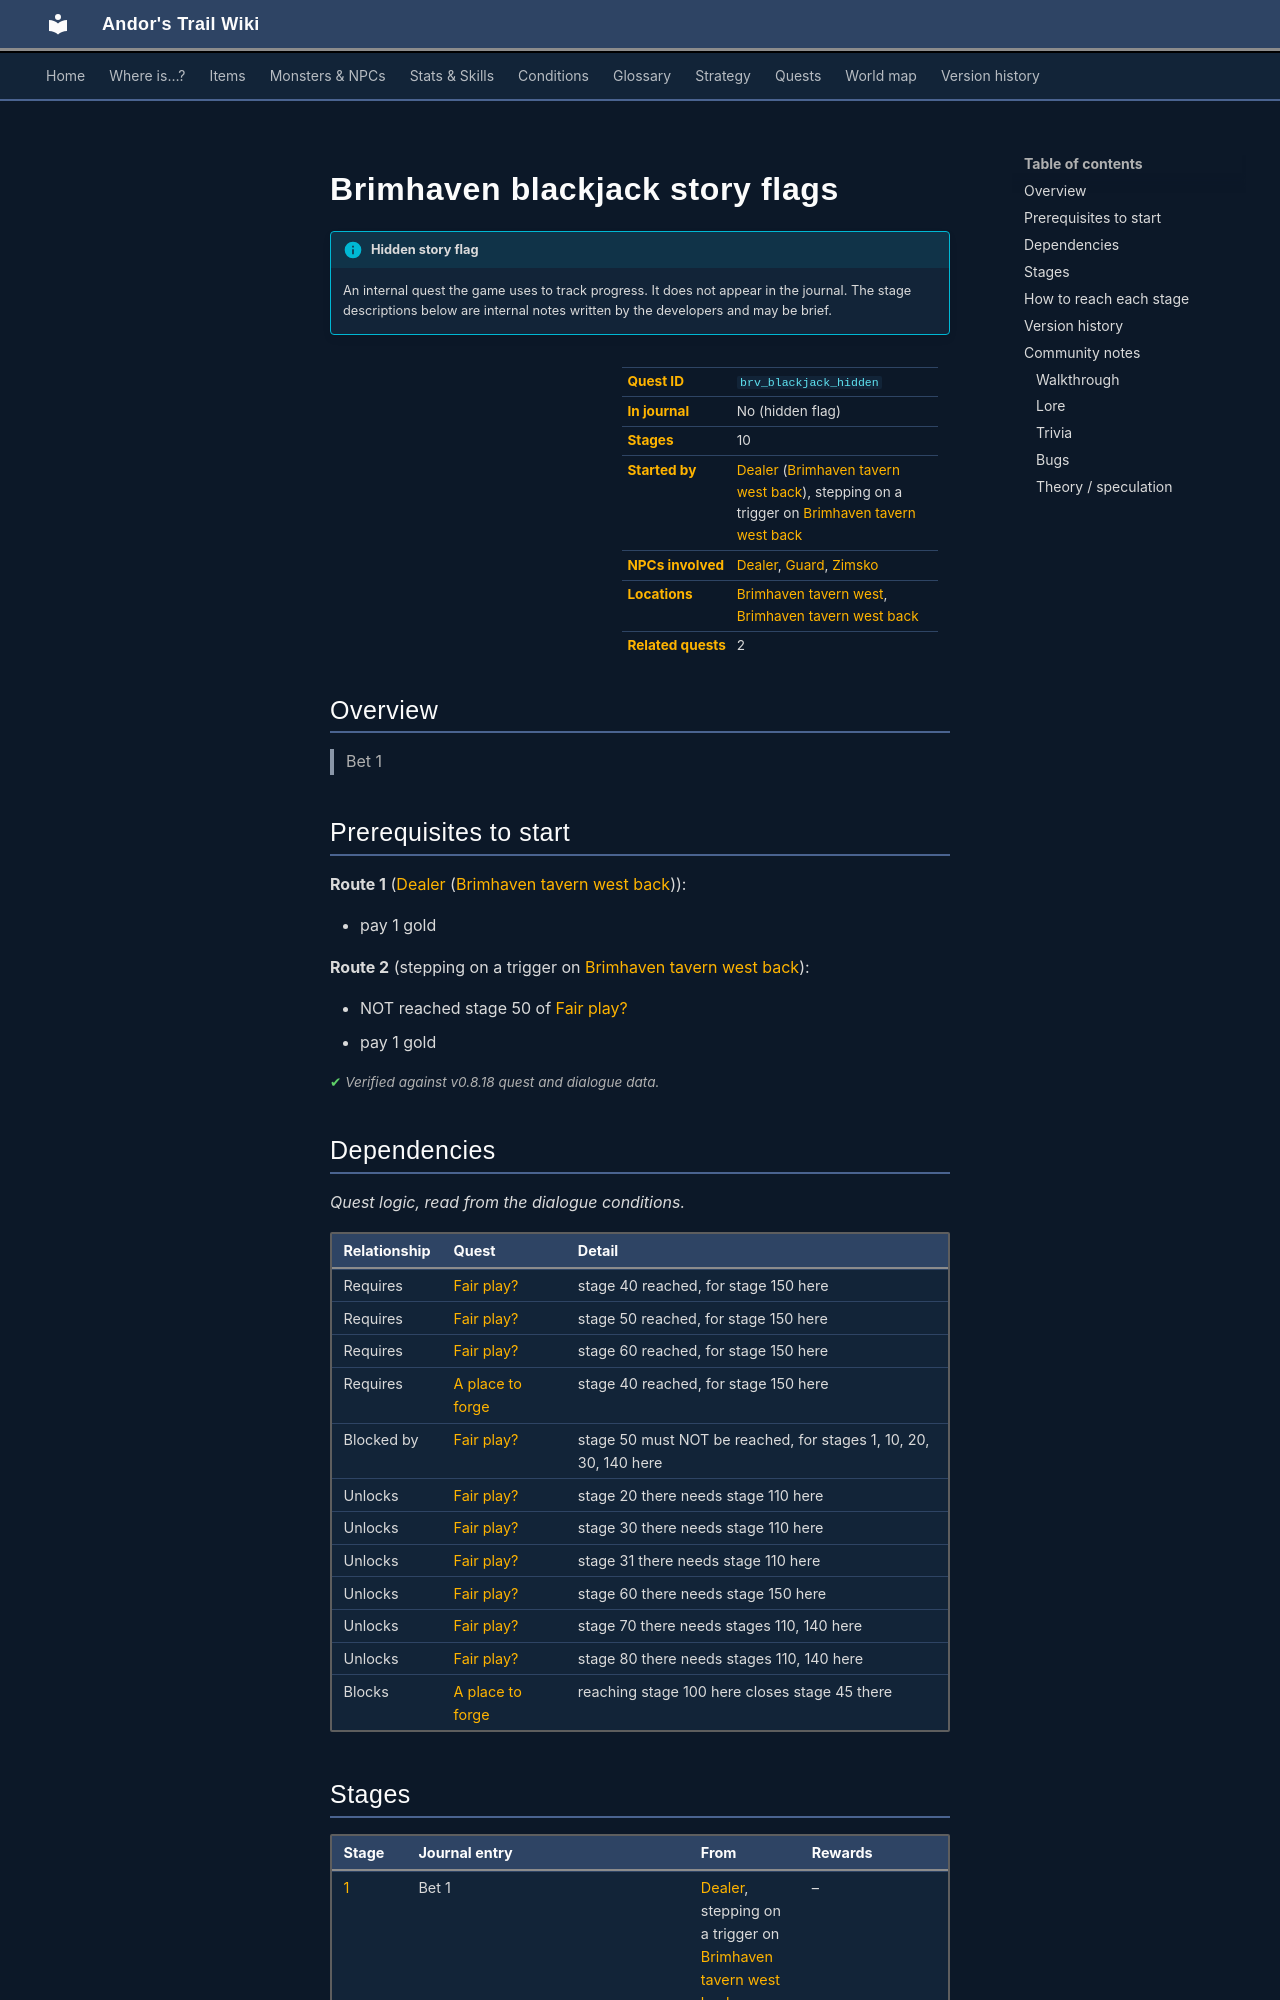

repository: asdfghjkl628/Andor-s-Trail-Wikiiii · page: quests/brv_blackjack_hidden/index.html · generator: mkdocs

---
description: "Brimhaven blackjack story flags is a hidden quest in Andor's Trail, started by Dealer (brimhaven_tavern_west_back). 10 stages. Bet 1"
---

# Brimhaven blackjack story flags

!!! info "Hidden story flag"
    An internal quest the game uses to track progress. It does not appear in the journal. The stage descriptions below are internal notes written by the developers and may be brief.

<div class="infobox" markdown>

| | |
|---|---|
| **Quest ID** | `brv_blackjack_hidden` |
| **In journal** | No (hidden flag) |
| **Stages** | 10 |
| **Started by** | [Dealer](../monsters/brv_blackjack_dealer.md) ([Brimhaven tavern west back](../maps/brimhaven_tavern_west_back.md)), stepping on a trigger on [Brimhaven tavern west back](../maps/brimhaven_tavern_west_back.md) |
| **NPCs involved** | [Dealer](../monsters/brv_blackjack_dealer.md), [Guard](../monsters/guard.md#v-brv_tavern_west_guard), [Zimsko](../monsters/zimsko.md) |
| **Locations** | [Brimhaven tavern west](../maps/brimhaven_tavern_west.md), [Brimhaven tavern west back](../maps/brimhaven_tavern_west_back.md) |
| **Related quests** | 2 |

</div>

## Overview

> Bet 1

## Prerequisites to start

**Route 1** ([Dealer](../monsters/brv_blackjack_dealer.md) ([Brimhaven tavern west back](../maps/brimhaven_tavern_west_back.md))):

- pay 1 gold

**Route 2** (stepping on a trigger on [Brimhaven tavern west back](../maps/brimhaven_tavern_west_back.md)):

- NOT reached stage 50 of [Fair play?](../quests/brv_blackjack.md#stage-50)
- pay 1 gold


<p class="verified">Verified against v0.8.18 quest and dialogue data.</p>

## Dependencies

*Quest logic, read from the dialogue conditions.*

| Relationship | Quest | Detail |
|---|---|---|
| Requires | [Fair play?](brv_blackjack.md#stage-40) | stage 40 reached, for stage 150 here |
| Requires | [Fair play?](brv_blackjack.md#stage-50) | stage 50 reached, for stage 150 here |
| Requires | [Fair play?](brv_blackjack.md#stage-60) | stage 60 reached, for stage 150 here |
| Requires | [A place to forge](place_to_forge.md#stage-40) | stage 40 reached, for stage 150 here |
| Blocked by | [Fair play?](brv_blackjack.md#stage-50) | stage 50 must NOT be reached, for stages 1, 10, 20, 30, 140 here |
| Unlocks | [Fair play?](brv_blackjack.md#stage-20) | stage 20 there needs stage 110 here |
| Unlocks | [Fair play?](brv_blackjack.md#stage-30) | stage 30 there needs stage 110 here |
| Unlocks | [Fair play?](brv_blackjack.md#stage-31) | stage 31 there needs stage 110 here |
| Unlocks | [Fair play?](brv_blackjack.md#stage-60) | stage 60 there needs stage 150 here |
| Unlocks | [Fair play?](brv_blackjack.md#stage-70) | stage 70 there needs stages 110, 140 here |
| Unlocks | [Fair play?](brv_blackjack.md#stage-80) | stage 80 there needs stages 110, 140 here |
| Blocks | [A place to forge](place_to_forge.md#stage-45) | reaching stage 100 here closes stage 45 there |

## Stages

<div class="stages" markdown>

| Stage | Journal entry | From | Rewards |
|---|---|---|---|
| <span id="stage-1"></span>[1](#route-1) | Bet 1 | [Dealer](../monsters/brv_blackjack_dealer.md), stepping on a trigger on [Brimhaven tavern west back](../maps/brimhaven_tavern_west_back.md) | – |
| <span id="stage-10"></span>[10](#route-10) | Bet 2 | [Dealer](../monsters/brv_blackjack_dealer.md), stepping on a trigger on [Brimhaven tavern west back](../maps/brimhaven_tavern_west_back.md) | – |
| <span id="stage-20"></span>[20](#route-20) | Bet 5 | [Dealer](../monsters/brv_blackjack_dealer.md), stepping on a trigger on [Brimhaven tavern west back](../maps/brimhaven_tavern_west_back.md) | – |
| <span id="stage-30"></span>[30](#route-30) | Bet 10<br><span class="qnote">👣 Reached by stepping onto a trigger spot on [Brimhaven tavern west back](../maps/brimhaven_tavern_west_back.md).</span> | [Dealer](../monsters/brv_blackjack_dealer.md), stepping on a trigger on [Brimhaven tavern west back](../maps/brimhaven_tavern_west_back.md) | – |
| <span id="stage-100"></span>[100](#route-100) | Seat taken<br><span class="qnote">👣 Reached by stepping onto a trigger spot on [Brimhaven tavern west back](../maps/brimhaven_tavern_west_back.md).</span> | stepping on a trigger on [Brimhaven tavern west back](../maps/brimhaven_tavern_west_back.md) | – |
| <span id="stage-110"></span>[110](#route-110) | Started talking to Zimsko | [Zimsko](../monsters/zimsko.md) | – |
| <span id="stage-120"></span>[120](#route-120) | Bought Zimsko beer | [Zimsko](../monsters/zimsko.md) | – |
| <span id="stage-130"></span>[130](#route-130) | Zimsko talked about loosing money | [Zimsko](../monsters/zimsko.md) | – |
| <span id="stage-140"></span>[140](#route-140) | Played blackjack for higher amounts<br><span class="qnote">👣 Reached by stepping onto a trigger spot on [Brimhaven tavern west back](../maps/brimhaven_tavern_west_back.md).</span> | [Dealer](../monsters/brv_blackjack_dealer.md), stepping on a trigger on [Brimhaven tavern west back](../maps/brimhaven_tavern_west_back.md) | – |
| <span id="stage-150"></span>[150](#route-150) | Allowed to enter backroom<br><span class="qnote">👣 Reached by stepping onto a trigger spot on [Brimhaven tavern west](../maps/brimhaven_tavern_west.md).</span><br><span class="qnote">🔓 You can finally access a previously blocked area on [Brimhaven tavern west](../maps/brimhaven_tavern_west.md).</span> | [Guard](../monsters/guard.md#v-brv_tavern_west_guard), stepping on a trigger on [Brimhaven tavern west](../maps/brimhaven_tavern_west.md) | varies by route (see below) |

</div>

<small>Click a stage number for how to reach it, or a long journal entry to expand it.</small>

<p class="verified">Verified against v0.8.18 quest, dialogue and map data.</p>
